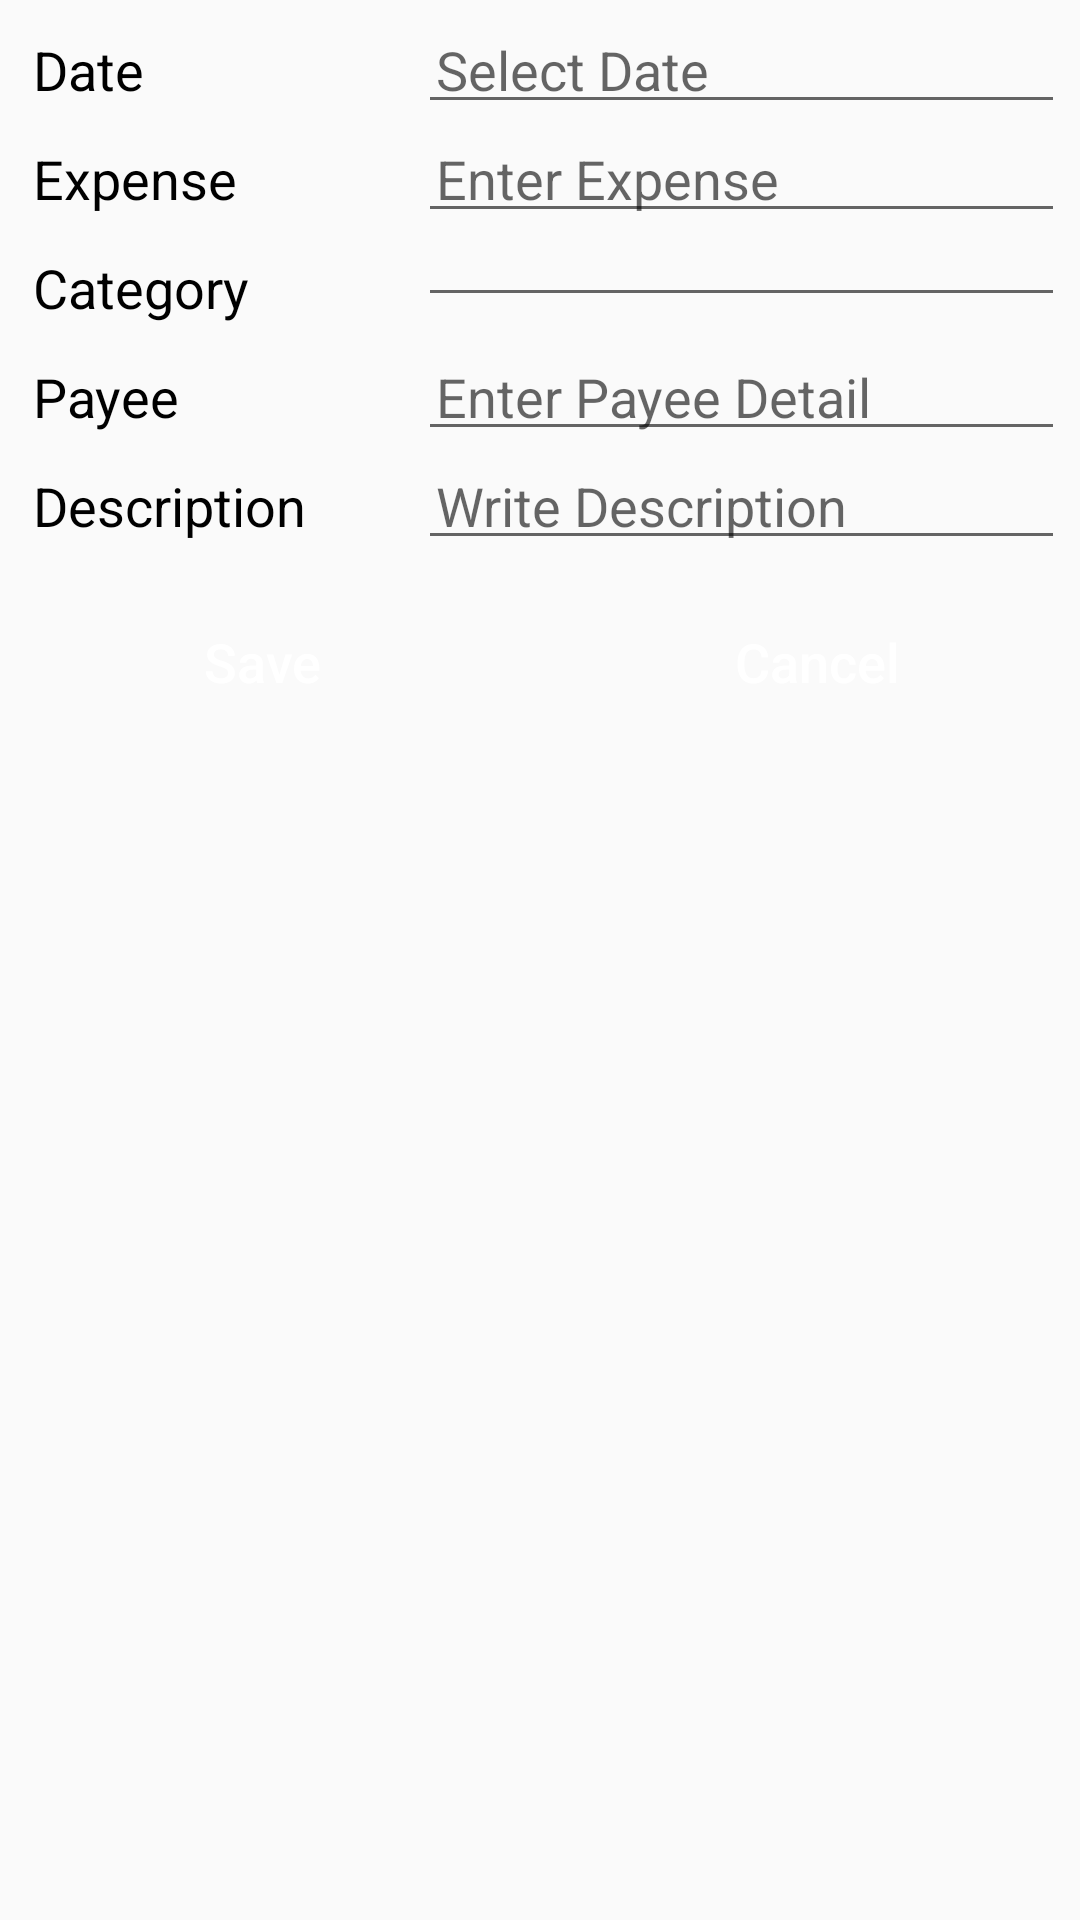

This screen was rendered from an Android layout file. Write that file and the resources it references.
<!-- AndroidManifest.xml: application theme AppTheme -->
<!-- res/layout/activity_add_expense.xml -->
<LinearLayout xmlns:android="http://schemas.android.com/apk/res/android"
    xmlns:tools="http://schemas.android.com/tools" android:layout_width="match_parent"
    android:layout_height="match_parent"  android:padding="5dp"
    android:layout_marginTop="10dp"
    android:background="@color/md_grey_50"
    tools:context="com.expensescalculator.Design.AddExpenseActivity">

    <ScrollView
        android:layout_width="match_parent"
        android:layout_height="match_parent">

        <LinearLayout
            android:layout_width="match_parent"
            android:layout_height="match_parent"
            android:orientation="vertical">

            <LinearLayout
                android:layout_width="match_parent"
                android:layout_height="wrap_content"
                android:orientation="horizontal">

                <TextView
                    android:id="@+id/addexpense_tv_Date"
                    style="@style/incexp_title"
                    android:text="Date" />

                <EditText
                    android:id="@+id/addexpense_ed_date"
                    android:hint="Select Date"
                    android:inputType="none"
                    android:editable="false"
                    style="@style/incexp_value"/>

            </LinearLayout>

            <LinearLayout
                android:layout_width="match_parent"
                android:layout_height="wrap_content"
                android:orientation="horizontal">

                <TextView
                    android:id="@+id/addexpense_tv_expense"
                    style="@style/incexp_title"
                    android:text="Expense" />

                <EditText
                    android:id="@+id/addexpense_ed_expense"
                    android:hint="Enter Expense"
                    android:inputType="numberDecimal"
                    style="@style/incexp_value"/>

            </LinearLayout>


            <LinearLayout
                android:layout_width="match_parent"
                android:layout_height="wrap_content"
                android:orientation="horizontal">

                <TextView
                    android:id="@+id/addexpense_tv_Category"
                    style="@style/incexp_title"
                    android:text="Category" />

                <Spinner
                    android:id="@+id/addexpense_sp_Category"
                    style="@style/incexp_value">

                </Spinner>



            </LinearLayout>

            <LinearLayout
                android:layout_width="match_parent"
                android:layout_height="wrap_content"
                android:orientation="horizontal">

                <TextView
                    android:id="@+id/addexpense_tv_Payee"
                    style="@style/incexp_title"
                    android:text="Payee" />

                <EditText
                    android:id="@+id/addexpense_ed_payee"
                    android:hint="Enter Payee Detail"
                    android:inputType="text"
                    style="@style/incexp_value"/>

            </LinearLayout>

            <LinearLayout
                android:layout_width="match_parent"
                android:layout_height="wrap_content"
                android:orientation="horizontal">

                <TextView
                    android:id="@+id/addexpense_tv_discription"
                    style="@style/incexp_title"
                    android:text="Description"
                    android:inputType="text"/>

                <EditText
                    android:id="@+id/addexpense_ed_discription"
                    android:hint="Write Description"
                    style="@style/incexp_value"/>

            </LinearLayout>

            <LinearLayout
                android:layout_width="match_parent"
                android:layout_height="wrap_content"
                android:orientation="horizontal"
                android:layout_marginTop="30px">

                <Button
                    android:id="@+id/addexpense_btn_add"
                    style="@style/incexp_button"
                    android:textAllCaps="false"
                    android:layout_marginRight="10dp"
                    android:background="@drawable/incexp_screen_button"
                    android:text="Save" />

                <Button
                    android:id="@+id/addexpense_btn_cancel"
                    android:layout_marginLeft="10dp"
                    style="@style/incexp_button"
                    android:background="@drawable/incexp_screen_button"
                    android:text="Cancel"
                    android:textAllCaps="false"/>
            </LinearLayout>

        </LinearLayout>

    </ScrollView>

</LinearLayout>
<!-- resources referenced by this layout -->
<resources>
  <color name="md_grey_50">#FAFAFA</color>
  <style name="incexp_button">
          <item name="android:layout_width">wrap_content</item>
          <item name="android:layout_height">wrap_content</item>
          <item name="android:layout_weight">1</item>
          <item name="android:textSize">18sp</item>
          <item name="android:textColor">@color/md_white_1000</item>
  
      </style>
  <style name="incexp_title" parent="android:Widget.TextView">
          <item name="android:layout_width">0dp</item>
          <item name="android:layout_height">wrap_content</item>
          <item name="android:layout_weight">1.25</item>
          <item name="android:textAppearance">?android:textAppearanceMedium</item>
          <item name="android:textColor">@color/md_black_1000</item>
          <item name="android:padding">6dp</item>
      </style>
  <style name="incexp_value" parent="android:Widget.EditText">
          <item name="android:layout_width">0dp</item>
          <item name="android:layout_height">wrap_content</item>
          <item name="android:layout_weight">2</item>
          <item name="android:textAppearance">?android:textAppearanceMedium</item>
          <item name="android:padding">6dp</item>
      </style>
  <style name="AppTheme" parent="Theme.AppCompat.Light.DarkActionBar">
          
          <item name="colorPrimary">@color/colorPrimary</item>
          <item name="colorPrimaryDark">@color/colorPrimaryDark</item>
          <item name="colorAccent">@color/colorAccent</item>
      </style>
  <color name="md_white_1000">#ffffff</color>
  <color name="md_black_1000">#000000</color>
  <color name="colorPrimary">#FFA726</color>
  <color name="colorPrimaryDark">#FF9800</color>
  <color name="colorAccent">#0097A7</color>
</resources>
